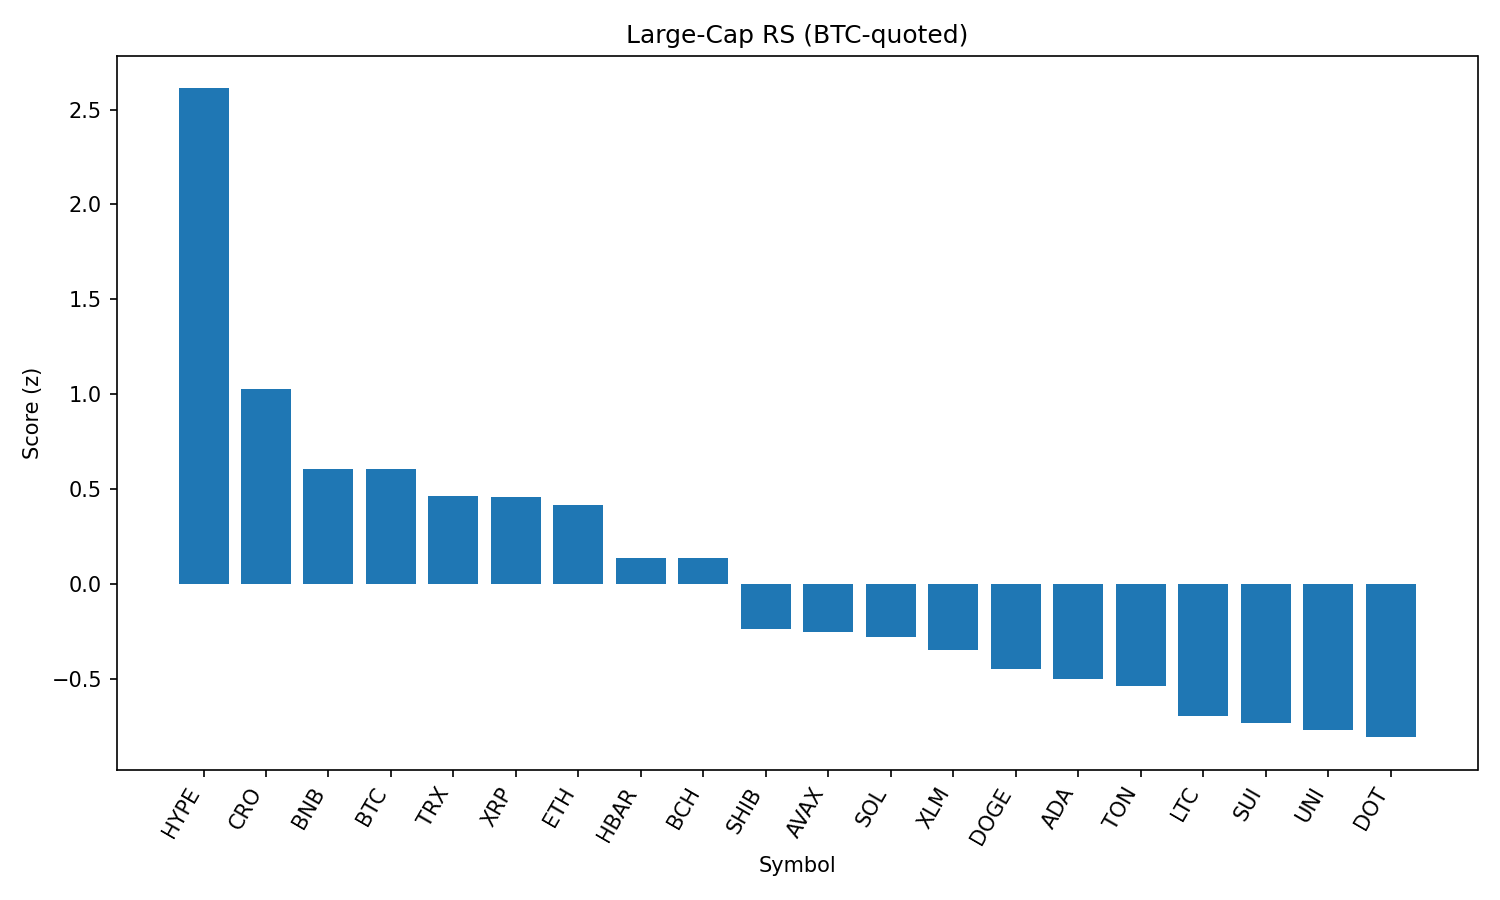

The data file committed next to this chart (first rows):
rank, name, symbol, price_btc, price_usd, pct_1h_btc, pct_24h_btc, pct_7d_btc, market_cap_rank, market_cap_usd, volume_usd, score
1, Hyperliquid, HYPE, 0.0004035, 45.05, 0.8935, 5.016, 7.74, 15, 15039895597, 167053401, 2.612
2, Cronos, CRO, 1.4e-06, 0.1565, -0.04415, 0.435, 12.35, 36, 5265359771, 39347118, 1.025
3, BNB, BNB, 0.0077, 859.7, -0.5104, 1.421, 7.293, 5, 119490016984, 1659749672, 0.6082
4, Bitcoin, BTC, 1.0, 111663, 0.0, 0.0, 0.0, 1, 2224060607787, 45567856718, 0.6058
5, TRON, TRX, 3.16e-06, 0.3533, -0.147, -0.7028, 5.157, 9, 33448231821, 1433668118, 0.4617
6, XRP, XRP, 2.637e-05, 2.94, -0.08027, -0.5773, 2.317, 3, 175235683347, 6374663599, 0.4574
7, Ethereum, ETH, 0.04121, 4601, -0.4683, -0.8715, 11.69, 2, 555243810440, 43428062879, 0.4149
8, Hedera, HBAR, 2.15e-06, 0.2396, -0.3743, -0.6422, 1.637, 23, 10159519173, 381071534, 0.1373
9, Bitcoin Cash, BCH, 0.00508, 567.2, -0.1993, -1.804, 3.353, 21, 11298506619, 246833121, 0.1363
10, Shiba Inu, SHIB, 1.11573e-10, 1.246e-05, -0.7298, -1.073, 2.722, 29, 7334640030, 351706428, -0.2365
11, Avalanche, AVAX, 0.0002183, 24.37, -0.7813, -1.647, 6.728, 22, 10280970720, 967060181, -0.2526
12, Solana, SOL, 0.001791, 200, -1.287, -0.7834, 13.85, 6, 108135205799, 12712922906, -0.282
13, Stellar, XLM, 3.52e-06, 0.3934, -0.6682, -1.387, -0.3979, 18, 12344407157, 361956320, -0.3494
14, Dogecoin, DOGE, 1.98e-06, 0.2209, -0.6886, -2.372, 2.457, 10, 33310549990, 3708343370, -0.4509
15, Cardano, ADA, 7.81e-06, 0.8726, -0.848, -1.187, -1.216, 11, 31846005433, 2910681420, -0.5015
16, Toncoin, TON, 2.873e-05, 3.21, -0.7636, -1.792, -1.044, 27, 8237256549, 202276567, -0.5385
17, Litecoin, LTC, 0.001009, 112.7, -0.662, -3.324, 0.1334, 26, 8592204030, 881266502, -0.6959
18, Sui, SUI, 3.131e-05, 3.5, -0.9146, -2.532, 1.303, 19, 12285699257, 2103460765, -0.7343
19, Uniswap, UNI, 9.271e-05, 10.35, -0.6784, -4.3, 3.806, 31, 6215270898, 513579272, -0.7701
20, Polkadot, DOT, 3.509e-05, 3.92, -1.251, -1.9, 4.714, 34, 5957569509, 451420629, -0.8082
21, Chainlink, LINK, 0.0002237, 24.98, -1.772, 0.03104, 5.281, 13, 16939379486, 2030642922, -0.8968
